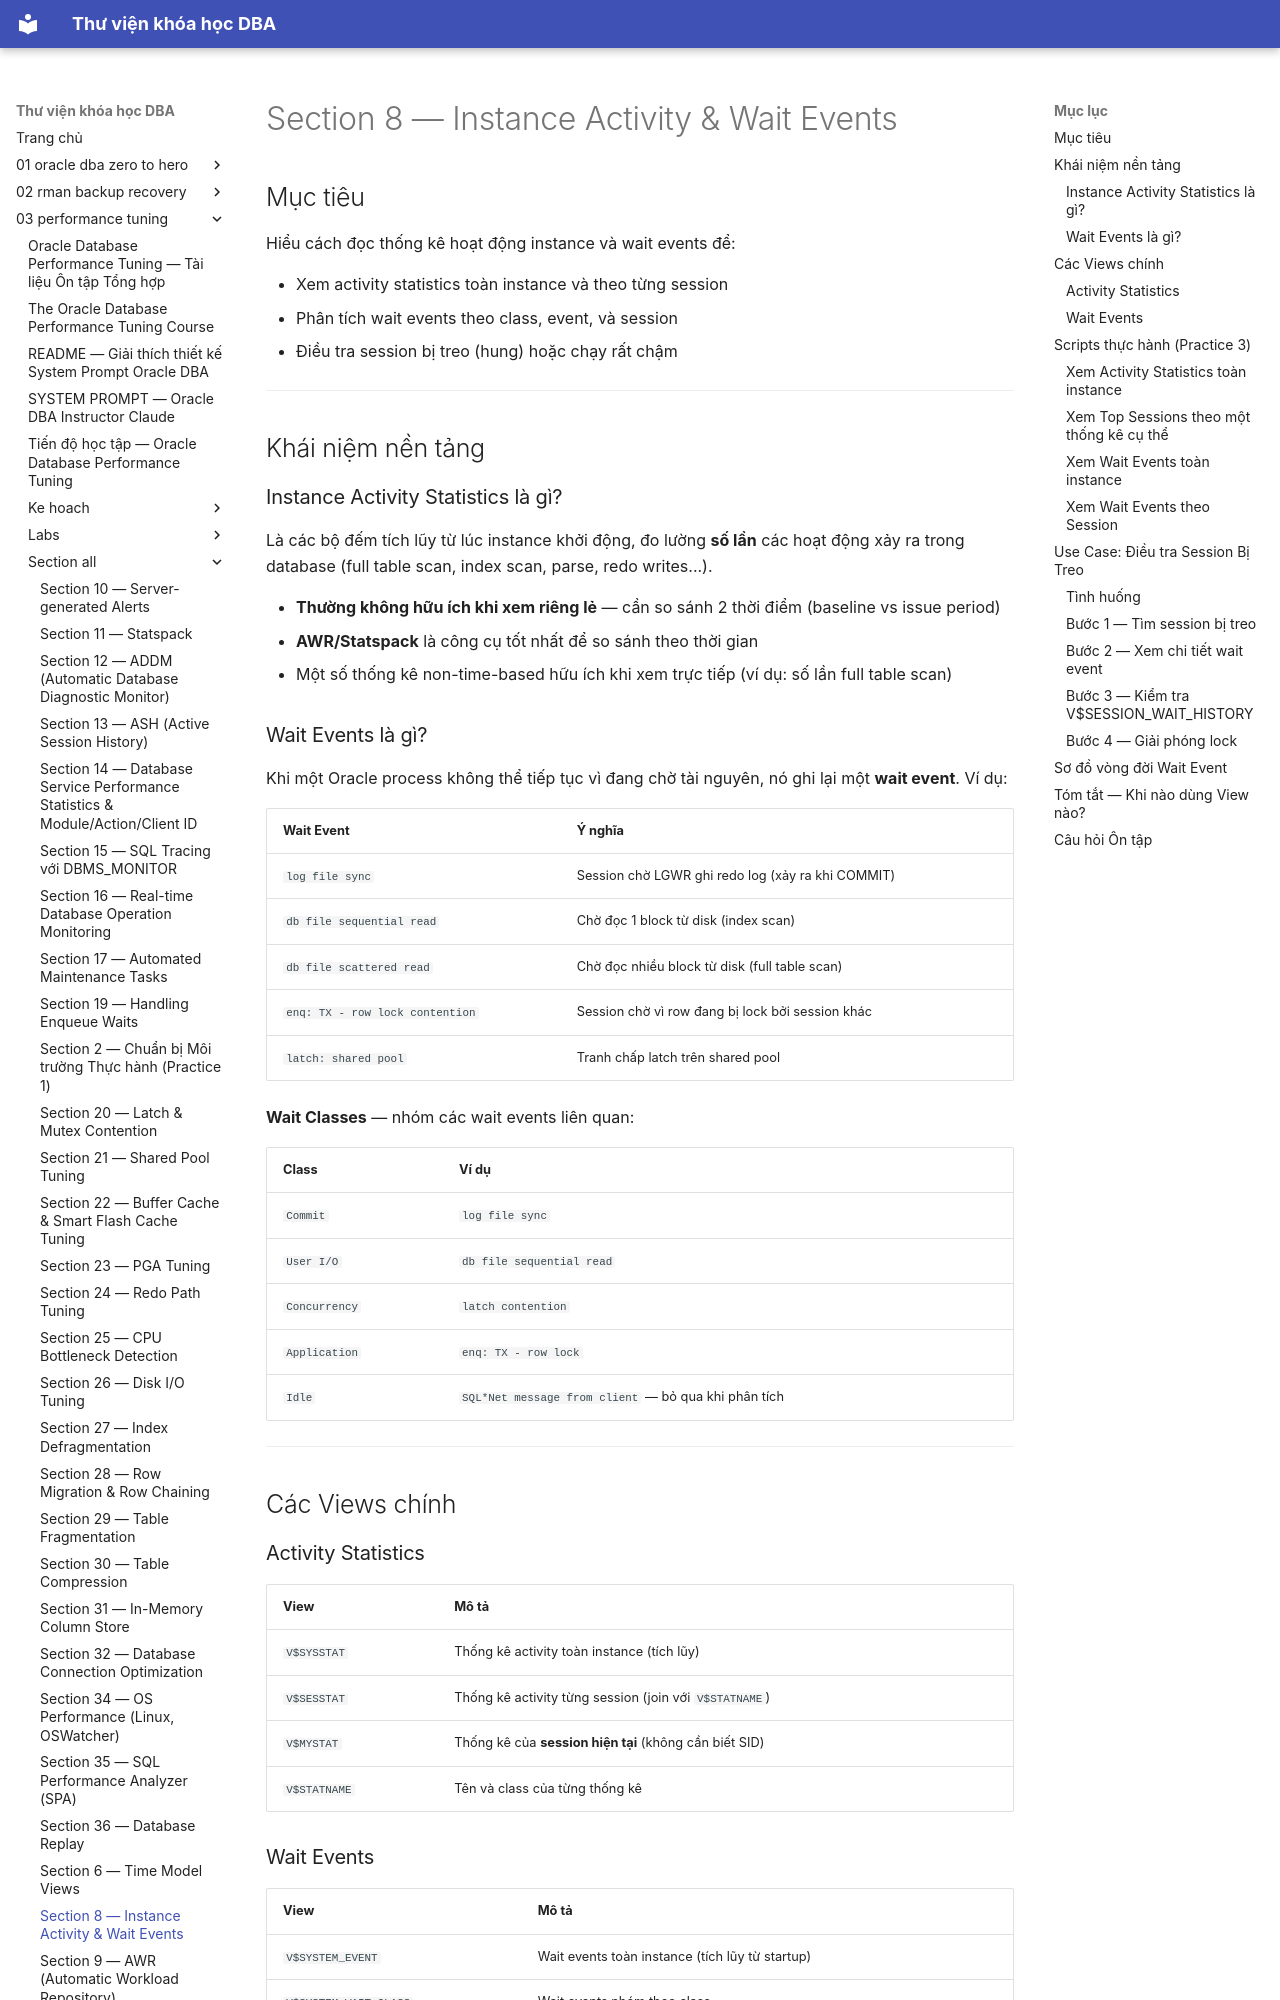

repository: quochuyag/MkDocs_local · page: 03-performance-tuning/section-all/section-8-instance-activity-wait-events-guide/index.html · generator: mkdocs

---
title: Section 8 — Instance Activity & Wait Events
course: 03-performance-tuning
source: The-Oracle-Database-Performance-Tuning-Course/section_all/section_8_instance_activity_wait_events_guide.md
---

# Section 8 — Instance Activity & Wait Events

## Mục tiêu

Hiểu cách đọc thống kê hoạt động instance và wait events để:

- Xem activity statistics toàn instance và theo từng session
- Phân tích wait events theo class, event, và session
- Điều tra session bị treo (hung) hoặc chạy rất chậm

---

## Khái niệm nền tảng

### Instance Activity Statistics là gì?

Là các bộ đếm tích lũy từ lúc instance khởi động, đo lường **số lần** các hoạt động xảy ra trong database (full table scan, index scan, parse, redo writes...).

- **Thường không hữu ích khi xem riêng lẻ** — cần so sánh 2 thời điểm (baseline vs issue period)
- **AWR/Statspack** là công cụ tốt nhất để so sánh theo thời gian
- Một số thống kê non-time-based hữu ích khi xem trực tiếp (ví dụ: số lần full table scan)

### Wait Events là gì?

Khi một Oracle process không thể tiếp tục vì đang chờ tài nguyên, nó ghi lại một **wait event**. Ví dụ:

| Wait Event | Ý nghĩa |
|-----------|---------|
| `log file sync` | Session chờ LGWR ghi redo log (xảy ra khi COMMIT) |
| `db file sequential read` | Chờ đọc 1 block từ disk (index scan) |
| `db file scattered read` | Chờ đọc nhiều block từ disk (full table scan) |
| `enq: TX - row lock contention` | Session chờ vì row đang bị lock bởi session khác |
| `latch: shared pool` | Tranh chấp latch trên shared pool |

**Wait Classes** — nhóm các wait events liên quan:

| Class | Ví dụ |
|-------|-------|
| `Commit` | `log file sync` |
| `User I/O` | `db file sequential read` |
| `Concurrency` | `latch contention` |
| `Application` | `enq: TX - row lock` |
| `Idle` | `SQL*Net message from client` — bỏ qua khi phân tích |

---

## Các Views chính

### Activity Statistics

| View | Mô tả |
|------|-------|
| `V$SYSSTAT` | Thống kê activity toàn instance (tích lũy) |
| `V$SESSTAT` | Thống kê activity từng session (join với `V$STATNAME`) |
| `V$MYSTAT` | Thống kê của **session hiện tại** (không cần biết SID) |
| `V$STATNAME` | Tên và class của từng thống kê |

### Wait Events

| View | Mô tả |
|------|-------|
| `V$SYSTEM_EVENT` | Wait events toàn instance (tích lũy từ startup) |
| `V$SYSTEM_WAIT_CLASS` | Wait events nhóm theo class |
| `V$SESSION_EVENT` | Wait events tích lũy của từng session hiện tại |
| `V$SESSION` | Session hiện tại — bao gồm wait event đang xảy ra |
| `V$SESSION_WAIT` | Chi tiết wait event đang xảy ra của từng session |
| `V$SESSION_WAIT_HISTORY` | 10 wait events gần nhất đã kết thúc của từng session |

---

## Scripts thực hành (Practice 3)
